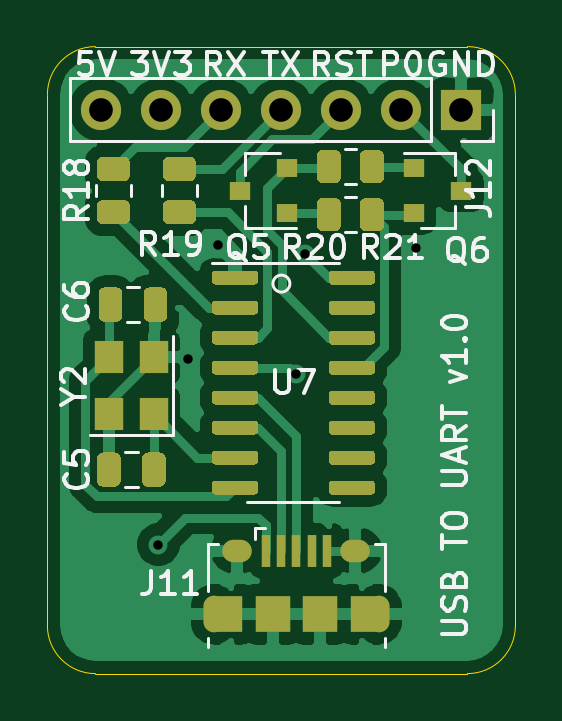
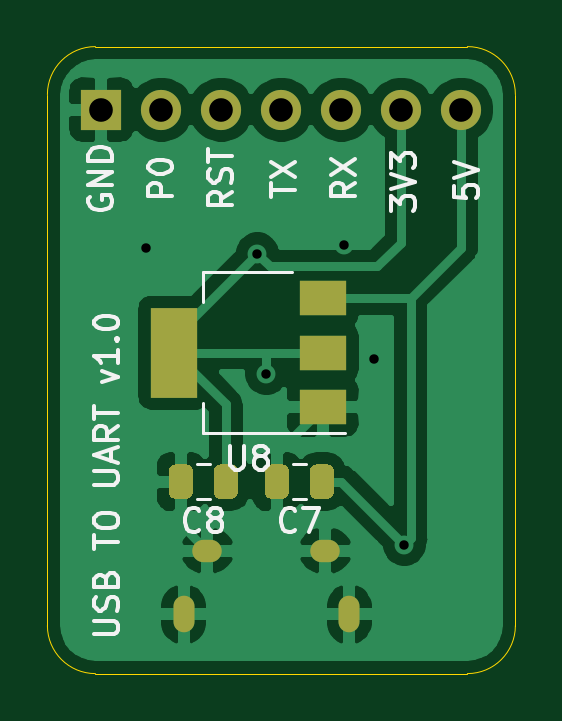
Circuit board: 8 layer files. Board 19.8 x 26.5 mm.
- bottom_copper: Temperature-controller-with-ESP8266-B_Cu.gbr (40482 bytes)
- bottom_mask: Temperature-controller-with-ESP8266-B_Mask.gbr (2503 bytes)
- bottom_silk: Temperature-controller-with-ESP8266-B_SilkS.gbr (11668 bytes)
- outline: Temperature-controller-with-ESP8266-Edge_Cuts.gbr (1118 bytes)
- top_copper: Temperature-controller-with-ESP8266-F_Cu.gbr (56449 bytes)
- top_mask: Temperature-controller-with-ESP8266-F_Mask.gbr (11212 bytes)
- top_silk: Temperature-controller-with-ESP8266-F_SilkS.gbr (20763 bytes)
- drill: Temperature-controller-with-ESP8266.drl (649 bytes)

=== bottom_copper: Temperature-controller-with-ESP8266-B_Cu.gbr (40482 bytes, source omitted) ===
=== bottom_mask: Temperature-controller-with-ESP8266-B_Mask.gbr ===
%TF.GenerationSoftware,KiCad,Pcbnew,(5.1.7)-1*%
%TF.CreationDate,2021-02-24T18:36:54+01:00*%
%TF.ProjectId,Temperature-controller-with-ESP8266,54656d70-6572-4617-9475-72652d636f6e,rev?*%
%TF.SameCoordinates,Original*%
%TF.FileFunction,Soldermask,Bot*%
%TF.FilePolarity,Negative*%
%FSLAX46Y46*%
G04 Gerber Fmt 4.6, Leading zero omitted, Abs format (unit mm)*
G04 Created by KiCad (PCBNEW (5.1.7)-1) date 2021-02-24 18:36:54*
%MOMM*%
%LPD*%
G01*
G04 APERTURE LIST*
%ADD10O,1.250000X0.950000*%
%ADD11O,0.890000X1.550000*%
%ADD12R,2.000000X3.800000*%
%ADD13R,2.000000X1.500000*%
%ADD14R,1.700000X1.700000*%
%ADD15O,1.700000X1.700000*%
G04 APERTURE END LIST*
%TO.C,C7*%
G36*
G01*
X131646000Y-89756000D02*
X131646000Y-88806000D01*
G75*
G02*
X131896000Y-88556000I250000J0D01*
G01*
X132396000Y-88556000D01*
G75*
G02*
X132646000Y-88806000I0J-250000D01*
G01*
X132646000Y-89756000D01*
G75*
G02*
X132396000Y-90006000I-250000J0D01*
G01*
X131896000Y-90006000D01*
G75*
G02*
X131646000Y-89756000I0J250000D01*
G01*
G37*
G36*
G01*
X133546000Y-89756000D02*
X133546000Y-88806000D01*
G75*
G02*
X133796000Y-88556000I250000J0D01*
G01*
X134296000Y-88556000D01*
G75*
G02*
X134546000Y-88806000I0J-250000D01*
G01*
X134546000Y-89756000D01*
G75*
G02*
X134296000Y-90006000I-250000J0D01*
G01*
X133796000Y-90006000D01*
G75*
G02*
X133546000Y-89756000I0J250000D01*
G01*
G37*
%TD*%
%TO.C,C8*%
G36*
G01*
X137610000Y-89756000D02*
X137610000Y-88806000D01*
G75*
G02*
X137860000Y-88556000I250000J0D01*
G01*
X138360000Y-88556000D01*
G75*
G02*
X138610000Y-88806000I0J-250000D01*
G01*
X138610000Y-89756000D01*
G75*
G02*
X138360000Y-90006000I-250000J0D01*
G01*
X137860000Y-90006000D01*
G75*
G02*
X137610000Y-89756000I0J250000D01*
G01*
G37*
G36*
G01*
X135710000Y-89756000D02*
X135710000Y-88806000D01*
G75*
G02*
X135960000Y-88556000I250000J0D01*
G01*
X136460000Y-88556000D01*
G75*
G02*
X136710000Y-88806000I0J-250000D01*
G01*
X136710000Y-89756000D01*
G75*
G02*
X136460000Y-90006000I-250000J0D01*
G01*
X135960000Y-90006000D01*
G75*
G02*
X135710000Y-89756000I0J250000D01*
G01*
G37*
%TD*%
D10*
%TO.C,J11*%
X131993000Y-92199000D03*
X136993000Y-92199000D03*
D11*
X130993000Y-94899000D03*
X137993000Y-94899000D03*
%TD*%
D12*
%TO.C,U8*%
X138405000Y-83820000D03*
D13*
X132105000Y-83820000D03*
X132105000Y-81520000D03*
X132105000Y-86120000D03*
%TD*%
D14*
%TO.C,J12*%
X141478000Y-73533000D03*
D15*
X138938000Y-73533000D03*
X136398000Y-73533000D03*
X133858000Y-73533000D03*
X131318000Y-73533000D03*
X128778000Y-73533000D03*
X126238000Y-73533000D03*
%TD*%
M02*

=== bottom_silk: Temperature-controller-with-ESP8266-B_SilkS.gbr (11668 bytes, source omitted) ===
=== outline: Temperature-controller-with-ESP8266-Edge_Cuts.gbr ===
%TF.GenerationSoftware,KiCad,Pcbnew,(5.1.7)-1*%
%TF.CreationDate,2021-02-24T18:36:54+01:00*%
%TF.ProjectId,Temperature-controller-with-ESP8266,54656d70-6572-4617-9475-72652d636f6e,rev?*%
%TF.SameCoordinates,Original*%
%TF.FileFunction,Profile,NP*%
%FSLAX46Y46*%
G04 Gerber Fmt 4.6, Leading zero omitted, Abs format (unit mm)*
G04 Created by KiCad (PCBNEW (5.1.7)-1) date 2021-02-24 18:36:54*
%MOMM*%
%LPD*%
G01*
G04 APERTURE LIST*
%TA.AperFunction,Profile*%
%ADD10C,0.050000*%
%TD*%
G04 APERTURE END LIST*
D10*
X139446000Y-97409000D02*
X141732000Y-97409000D01*
X123952000Y-72898000D02*
X123952000Y-74041000D01*
X123952000Y-74041000D02*
X123952000Y-95377000D01*
X141732000Y-70866000D02*
X125984000Y-70866000D01*
X125984000Y-70866000D02*
G75*
G03*
X123952000Y-72898000I0J-2032000D01*
G01*
X143764000Y-72898000D02*
G75*
G03*
X141732000Y-70866000I-2032000J0D01*
G01*
X143764000Y-95377000D02*
X143764000Y-72898000D01*
X139446000Y-97409000D02*
X125984000Y-97409000D01*
X123952000Y-95377000D02*
G75*
G03*
X125984000Y-97409000I2032000J0D01*
G01*
X141732000Y-97409000D02*
G75*
G03*
X143764000Y-95377000I0J2032000D01*
G01*
M02*

=== top_copper: Temperature-controller-with-ESP8266-F_Cu.gbr (56449 bytes, source omitted) ===
=== top_mask: Temperature-controller-with-ESP8266-F_Mask.gbr (11212 bytes, source omitted) ===
=== top_silk: Temperature-controller-with-ESP8266-F_SilkS.gbr (20763 bytes, source omitted) ===
=== drill: Temperature-controller-with-ESP8266.drl ===
M48
; DRILL file {KiCad (5.1.7)-1} date 02/24/21 18:36:56
; FORMAT={-:-/ absolute / inch / decimal}
; #@! TF.CreationDate,2021-02-24T18:36:56+01:00
; #@! TF.GenerationSoftware,Kicad,Pcbnew,(5.1.7)-1
FMAT,2
INCH
T1C0.0157
T2C0.0197
T3C0.0217
T4C0.0394
%
G90
G05
T1
X5.065Y-3.62
X5.115Y-3.31
X5.165Y-3.12
X5.295Y-3.335
X5.31Y-3.135
X5.495Y-3.125
T4
X4.97Y-2.895
X5.07Y-2.895
X5.17Y-2.895
X5.27Y-2.895
X5.37Y-2.895
X5.47Y-2.895
X5.57Y-2.895
T2
G00X5.1572Y-3.7234
M15
G01X5.1572Y-3.749
M16
G05
G00X5.4328Y-3.7234
M15
G01X5.4328Y-3.749
M16
G05
T3
G00X5.1907Y-3.6299
M15
G01X5.2025Y-3.6299
M16
G05
G00X5.3875Y-3.6299
M15
G01X5.3993Y-3.6299
M16
G05
T0
M30

